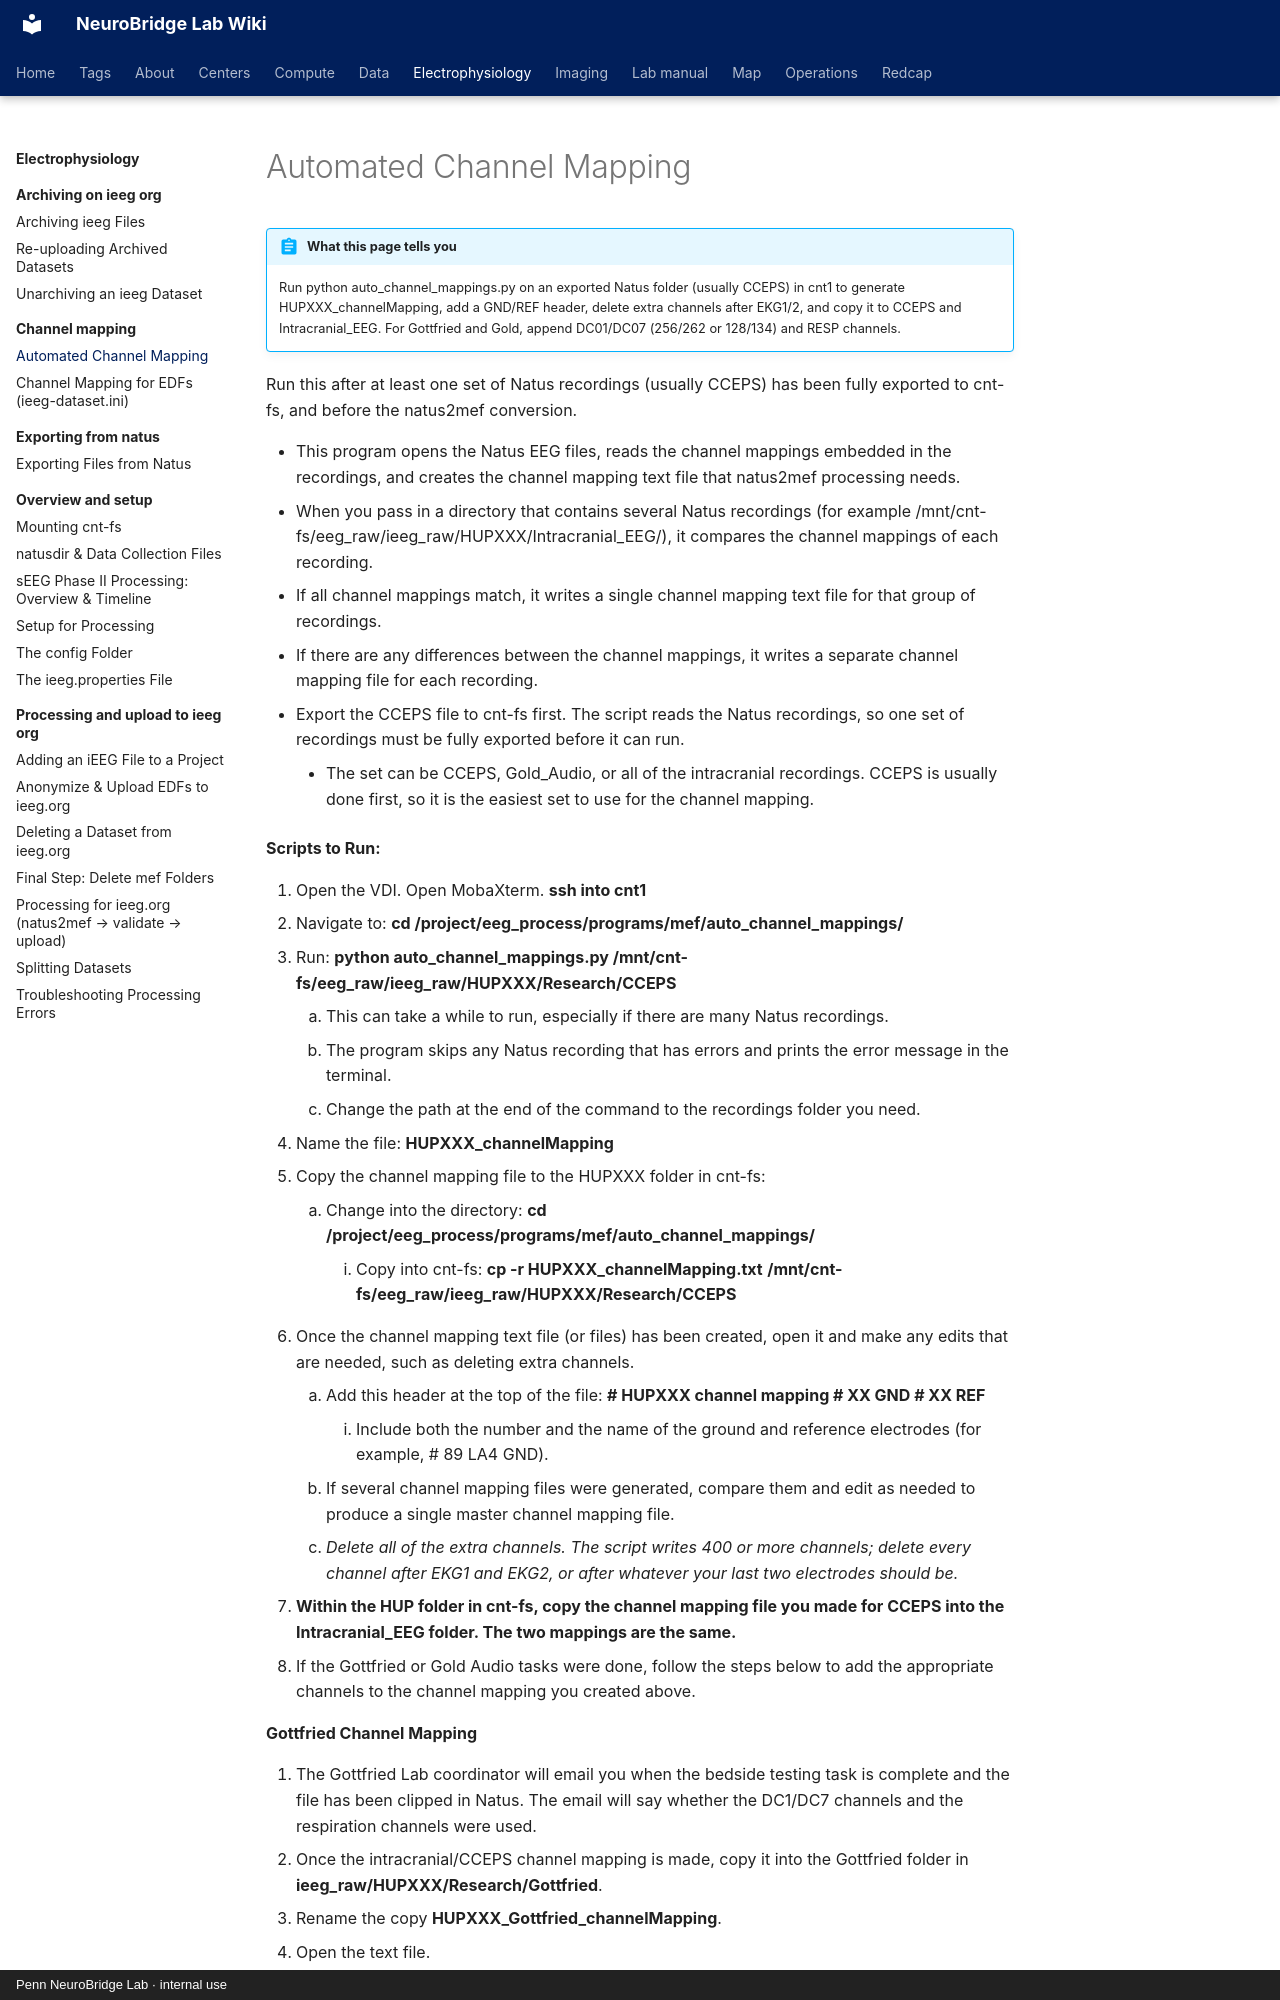

repository: penn-neurobridge/neurobridge-wiki · page: electrophysiology/channel-mapping/automated-channel-mapping/index.html · generator: mkdocs · copyright: Penn NeuroBridge Lab · internal use

---
title: "Automated Channel Mapping"
stage: "Data Standardization & Integration"
roles: [data-rc, pipeline]
order: 1
source: cnt
---

# Automated Channel Mapping

!!! abstract "What this page tells you"
    Run python auto_channel_mappings.py on an exported Natus folder (usually CCEPS) in cnt1 to generate HUPXXX_channelMapping, add a GND/REF header, delete extra channels after EKG1/2, and copy it to CCEPS and Intracranial_EEG. For Gottfried and Gold, append DC01/DC07 (256/262 or 128/134) and RESP channels.

Run this after at least one set of Natus recordings (usually CCEPS) has been fully exported to cnt-fs, and before the natus2mef conversion.

*   This program opens the Natus EEG files, reads the channel mappings embedded in the recordings, and creates the channel mapping text file that natus2mef processing needs.
*   When you pass in a directory that contains several Natus recordings (for example /mnt/cnt-fs/eeg\_raw/ieeg\_raw/HUPXXX/Intracranial\_EEG/), it compares the channel mappings of each recording.
*   If all channel mappings match, it writes a single channel mapping text file for that group of recordings.
*   If there are any differences between the channel mappings, it writes a separate channel mapping file for each recording.
*   Export the CCEPS file to cnt-fs first. The script reads the Natus recordings, so one set of recordings must be fully exported before it can run.
    *   The set can be CCEPS, Gold\_Audio, or all of the intracranial recordings. CCEPS is usually done first, so it is the easiest set to use for the channel mapping.

**Scripts to Run:**
